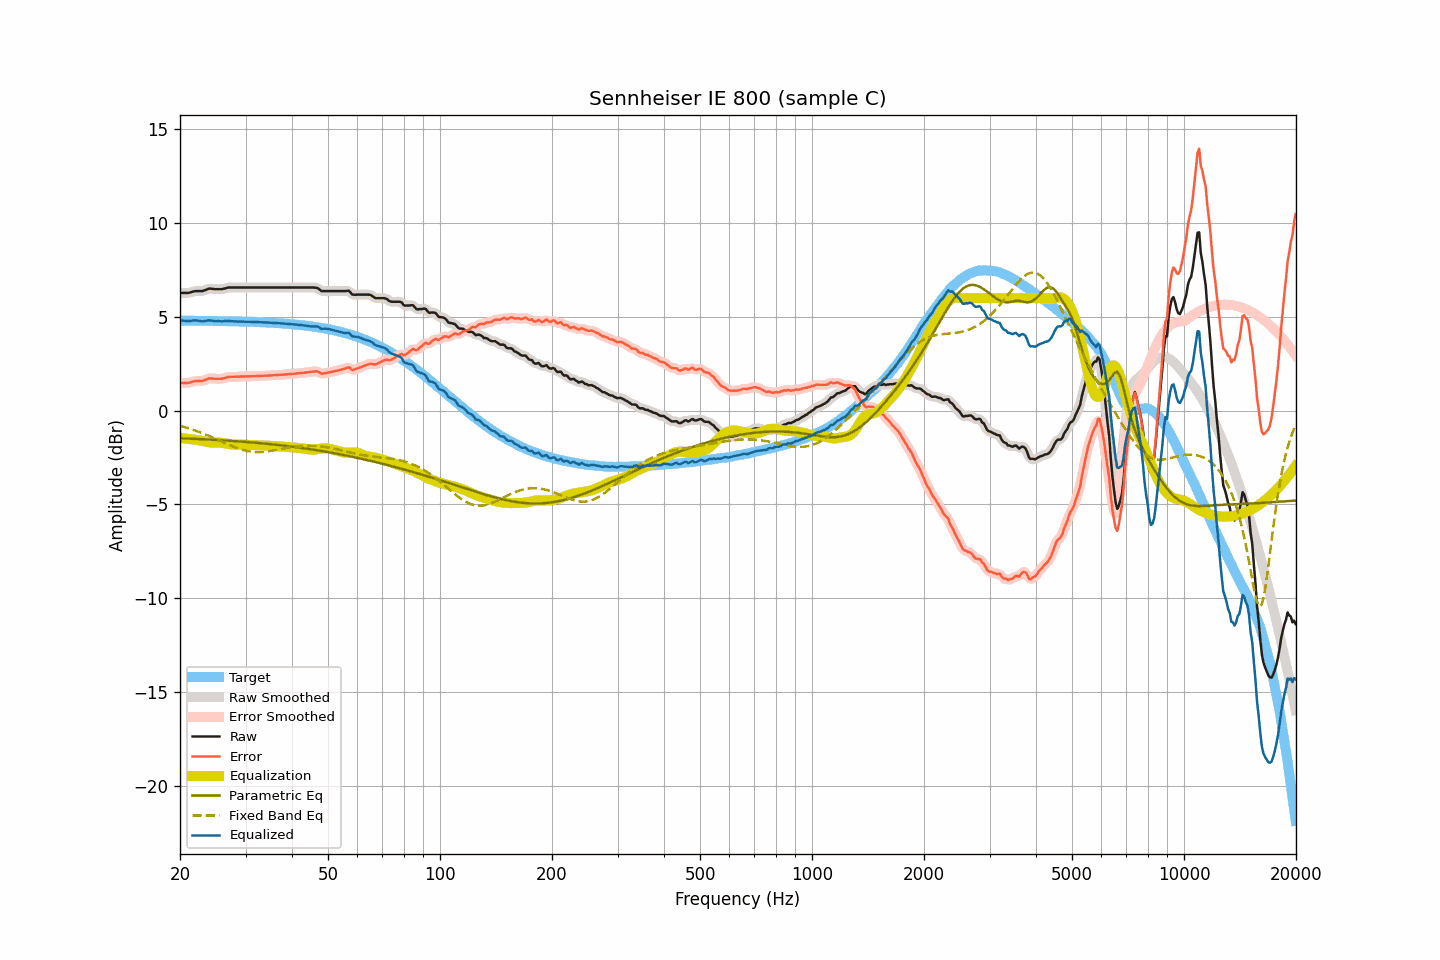

Values plotted in this chart, from the file beside it:
frequency, raw, smoothed, error, error_smoothed, equalization, parametric_eq, fixed_band_eq, equalized_raw, equalized_smoothed, target
20.00, 6.27, 6.28, 1.48, 1.48, -1.46, -1.47, -0.81, 4.81, 4.82, 4.80
20.20, 6.27, 6.27, 1.48, 1.47, -1.47, -1.47, -0.83, 4.81, 4.80, 4.80
20.40, 6.27, 6.27, 1.48, 1.47, -1.48, -1.48, -0.85, 4.80, 4.79, 4.80
20.61, 6.27, 6.27, 1.48, 1.48, -1.49, -1.48, -0.88, 4.79, 4.79, 4.80
20.81, 6.27, 6.27, 1.48, 1.48, -1.49, -1.48, -0.91, 4.78, 4.78, 4.80
21.02, 6.27, 6.28, 1.48, 1.48, -1.50, -1.49, -0.93, 4.77, 4.77, 4.80
21.23, 6.29, 6.29, 1.50, 1.50, -1.51, -1.49, -0.96, 4.78, 4.78, 4.79
21.44, 6.31, 6.32, 1.52, 1.52, -1.52, -1.50, -0.99, 4.79, 4.79, 4.79
21.66, 6.34, 6.34, 1.55, 1.55, -1.54, -1.50, -1.02, 4.80, 4.80, 4.79
21.87, 6.36, 6.36, 1.57, 1.57, -1.55, -1.50, -1.04, 4.81, 4.81, 4.79
22.09, 6.37, 6.37, 1.58, 1.58, -1.56, -1.51, -1.07, 4.81, 4.81, 4.79
22.31, 6.37, 6.38, 1.58, 1.58, -1.57, -1.51, -1.11, 4.80, 4.80, 4.79
22.54, 6.37, 6.37, 1.58, 1.58, -1.59, -1.51, -1.14, 4.79, 4.78, 4.79
22.76, 6.37, 6.37, 1.59, 1.58, -1.60, -1.52, -1.17, 4.77, 4.77, 4.79
22.99, 6.37, 6.38, 1.59, 1.59, -1.62, -1.52, -1.20, 4.75, 4.76, 4.79
23.22, 6.40, 6.40, 1.62, 1.62, -1.64, -1.53, -1.24, 4.77, 4.77, 4.79
23.45, 6.43, 6.44, 1.65, 1.65, -1.65, -1.53, -1.27, 4.78, 4.78, 4.79
23.69, 6.47, 6.47, 1.69, 1.69, -1.67, -1.54, -1.31, 4.80, 4.80, 4.78
23.92, 6.50, 6.50, 1.72, 1.71, -1.69, -1.54, -1.34, 4.82, 4.81, 4.78
24.16, 6.50, 6.50, 1.72, 1.72, -1.70, -1.54, -1.38, 4.81, 4.80, 4.78
24.40, 6.49, 6.50, 1.71, 1.72, -1.71, -1.55, -1.42, 4.79, 4.79, 4.78
24.65, 6.48, 6.48, 1.70, 1.70, -1.71, -1.55, -1.46, 4.78, 4.78, 4.78
24.89, 6.47, 6.48, 1.70, 1.70, -1.71, -1.56, -1.50, 4.77, 4.77, 4.78
25.14, 6.47, 6.47, 1.70, 1.70, -1.70, -1.56, -1.53, 4.77, 4.77, 4.78
25.39, 6.47, 6.47, 1.70, 1.70, -1.70, -1.57, -1.57, 4.77, 4.77, 4.78
25.65, 6.47, 6.47, 1.70, 1.70, -1.71, -1.57, -1.61, 4.77, 4.77, 4.77
25.91, 6.47, 6.48, 1.70, 1.71, -1.72, -1.58, -1.65, 4.76, 4.76, 4.77
26.16, 6.49, 6.49, 1.72, 1.72, -1.73, -1.58, -1.69, 4.76, 4.76, 4.77
26.43, 6.51, 6.51, 1.74, 1.74, -1.75, -1.59, -1.73, 4.77, 4.77, 4.77
26.69, 6.53, 6.54, 1.77, 1.77, -1.76, -1.59, -1.77, 4.77, 4.78, 4.77
26.96, 6.56, 6.55, 1.80, 1.79, -1.78, -1.60, -1.81, 4.79, 4.78, 4.77
27.23, 6.56, 6.56, 1.80, 1.80, -1.79, -1.61, -1.84, 4.78, 4.78, 4.76
27.50, 6.56, 6.57, 1.80, 1.80, -1.80, -1.61, -1.88, 4.77, 4.77, 4.76
27.77, 6.56, 6.56, 1.80, 1.80, -1.81, -1.62, -1.91, 4.76, 4.76, 4.76
28.05, 6.56, 6.56, 1.81, 1.81, -1.81, -1.62, -1.95, 4.75, 4.75, 4.76
28.33, 6.56, 6.56, 1.81, 1.81, -1.81, -1.63, -1.98, 4.75, 4.75, 4.76
28.62, 6.56, 6.56, 1.81, 1.81, -1.81, -1.64, -2.01, 4.75, 4.75, 4.75
28.90, 6.56, 6.56, 1.81, 1.81, -1.81, -1.64, -2.04, 4.75, 4.75, 4.75
29.19, 6.56, 6.56, 1.81, 1.81, -1.81, -1.65, -2.07, 4.75, 4.75, 4.75
29.48, 6.56, 6.56, 1.82, 1.82, -1.82, -1.66, -2.09, 4.75, 4.75, 4.75
29.78, 6.56, 6.56, 1.82, 1.82, -1.82, -1.66, -2.12, 4.74, 4.74, 4.74
30.08, 6.56, 6.56, 1.82, 1.82, -1.82, -1.67, -2.14, 4.74, 4.74, 4.74
30.38, 6.56, 6.56, 1.82, 1.82, -1.82, -1.68, -2.15, 4.74, 4.74, 4.74
30.68, 6.56, 6.56, 1.83, 1.83, -1.83, -1.68, -2.17, 4.74, 4.74, 4.74
30.99, 6.56, 6.56, 1.83, 1.83, -1.83, -1.69, -2.18, 4.73, 4.73, 4.73
31.30, 6.56, 6.56, 1.83, 1.83, -1.83, -1.70, -2.19, 4.73, 4.73, 4.73
31.61, 6.56, 6.56, 1.84, 1.84, -1.84, -1.70, -2.20, 4.73, 4.73, 4.73
31.93, 6.56, 6.56, 1.84, 1.84, -1.84, -1.71, -2.21, 4.72, 4.72, 4.72
32.24, 6.56, 6.56, 1.84, 1.84, -1.84, -1.72, -2.21, 4.72, 4.72, 4.72
32.57, 6.56, 6.56, 1.85, 1.85, -1.85, -1.73, -2.21, 4.72, 4.72, 4.72
32.89, 6.56, 6.56, 1.85, 1.85, -1.85, -1.73, -2.21, 4.71, 4.71, 4.71
33.22, 6.56, 6.56, 1.85, 1.85, -1.85, -1.74, -2.20, 4.71, 4.71, 4.71
33.55, 6.56, 6.56, 1.86, 1.86, -1.86, -1.75, -2.20, 4.71, 4.71, 4.71
33.89, 6.56, 6.56, 1.86, 1.86, -1.86, -1.76, -2.19, 4.70, 4.70, 4.70
34.23, 6.56, 6.56, 1.87, 1.87, -1.87, -1.77, -2.18, 4.70, 4.70, 4.70
34.57, 6.56, 6.56, 1.87, 1.87, -1.87, -1.78, -2.17, 4.69, 4.69, 4.69
34.92, 6.56, 6.56, 1.88, 1.88, -1.88, -1.78, -2.15, 4.69, 4.69, 4.69
35.27, 6.56, 6.56, 1.88, 1.88, -1.88, -1.79, -2.14, 4.68, 4.68, 4.68
35.62, 6.56, 6.56, 1.88, 1.88, -1.88, -1.80, -2.13, 4.68, 4.68, 4.68
35.97, 6.56, 6.56, 1.89, 1.89, -1.89, -1.81, -2.11, 4.67, 4.67, 4.67
... 635 more rows
